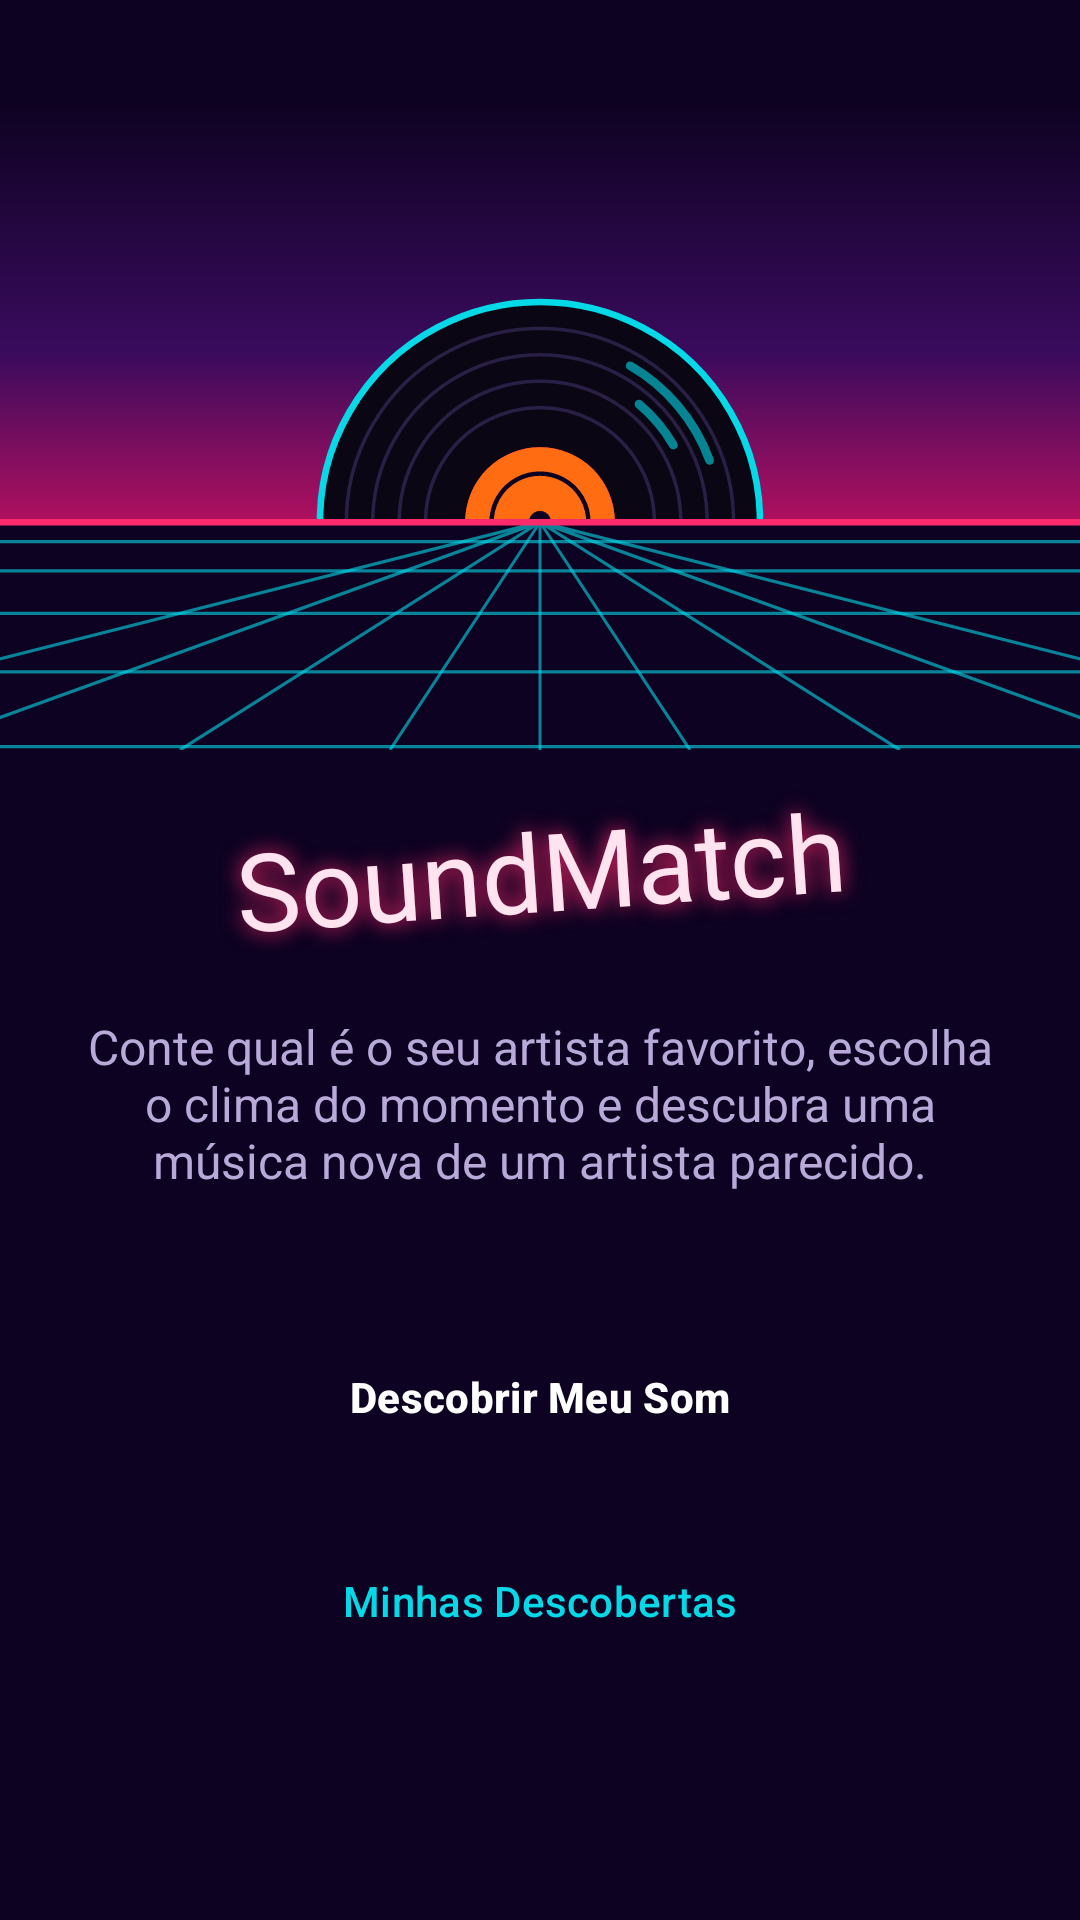

Produce the Android XML layout that renders to this screen, including the resource entries it uses.
<!-- AndroidManifest.xml: application theme Theme.SoundMatch -->
<!-- res/layout/activity_main.xml -->
<?xml version="1.0" encoding="utf-8"?>
<ScrollView xmlns:android="http://schemas.android.com/apk/res/android"
    xmlns:app="http://schemas.android.com/apk/res-auto"
    xmlns:tools="http://schemas.android.com/tools"
    android:layout_width="match_parent"
    android:layout_height="match_parent"
    android:fillViewport="true"
    android:fitsSystemWindows="true"
    tools:context=".ui.MainActivity">

    <LinearLayout
        android:layout_width="match_parent"
        android:layout_height="wrap_content"
        android:orientation="vertical"
        android:paddingBottom="32dp">

        
        <FrameLayout
            android:layout_width="match_parent"
            android:layout_height="250dp">

            <ImageView
                android:layout_width="match_parent"
                android:layout_height="217dp"
                android:layout_gravity="bottom"
                android:importantForAccessibility="no"
                android:scaleType="fitXY"
                android:src="@drawable/synth_sky" />

            
            <ImageView
                android:id="@+id/imgVinyl"
                android:layout_width="176dp"
                android:layout_height="176dp"
                android:layout_gravity="center_horizontal"
                android:layout_marginTop="86dp"
                android:contentDescription="@string/cd_vinyl"
                android:src="@drawable/ic_vinyl" />

            <ImageView
                android:layout_width="match_parent"
                android:layout_height="217dp"
                android:layout_gravity="bottom"
                android:importantForAccessibility="no"
                android:scaleType="fitXY"
                android:src="@drawable/synth_ground" />
        </FrameLayout>

        <LinearLayout
            android:layout_width="match_parent"
            android:layout_height="wrap_content"
            android:orientation="vertical"
            android:paddingHorizontal="24dp">

            
            <TextView
                android:id="@+id/tvTitle"
                style="@style/Widget.SoundMatch.NeonTitle"
                android:layout_width="match_parent"
                android:layout_height="64dp"
                android:layout_marginTop="8dp"
                android:maxLines="1"
                android:rotation="-4"
                android:text="@string/main_title"
                app:autoSizeMaxTextSize="36sp"
                app:autoSizeMinTextSize="18sp"
                app:autoSizeTextType="uniform" />

            <TextView
                style="@style/Widget.SoundMatch.Caption"
                android:layout_width="match_parent"
                android:layout_height="wrap_content"
                android:layout_marginTop="16dp"
                android:gravity="center"
                android:text="@string/main_subtitle"
                android:textSize="16sp" />

            <Button
                android:id="@+id/btnDiscover"
                style="@style/Widget.SoundMatch.Button.Primary"
                android:layout_width="match_parent"
                android:layout_height="wrap_content"
                android:layout_marginTop="40dp"
                android:text="@string/btn_discover" />

            <Button
                android:id="@+id/btnHistory"
                style="@style/Widget.SoundMatch.Button.Outlined"
                android:layout_width="match_parent"
                android:layout_height="wrap_content"
                android:layout_marginTop="12dp"
                android:text="@string/btn_history" />
        </LinearLayout>
    </LinearLayout>
</ScrollView>
<!-- resources referenced by this layout -->
<resources>
  <!-- drawable synth_sky (drawable) -->
  <?xml version="1.0" encoding="utf-8"?>
  <vector xmlns:android="http://schemas.android.com/apk/res/android"
      xmlns:aapt="http://schemas.android.com/aapt"
      android:width="360dp"
      android:height="200dp"
      android:viewportWidth="360"
      android:viewportHeight="200">
  
      
      <path android:pathData="M0,0 H360 V130 H0 Z">
          <aapt:attr name="android:fillColor">
              <gradient
                  android:type="linear"
                  android:startX="0" android:startY="0"
                  android:endX="0" android:endY="130">
                  <item android:offset="0" android:color="#FF0D0221" />
                  <item android:offset="0.6" android:color="#FF3A0B5E" />
                  <item android:offset="1" android:color="#FFB0105F" />
              </gradient>
          </aapt:attr>
      </path>
  </vector>
  <string name="btn_discover">Descobrir Meu Som</string>
  <string name="btn_history">Minhas Descobertas</string>
  <string name="cd_vinyl">Disco de vinil girando</string>
  <string name="main_subtitle">Conte qual é o seu artista favorito, escolha o clima do momento e descubra uma música nova de um artista parecido.</string>
  <string name="main_title">SoundMatch</string>
  <style name="Widget.SoundMatch.Button.Outlined" parent="Widget.Material3.Button.OutlinedButton">
          <item name="strokeColor">@color/neon_cyan</item>
          <item name="android:textColor">@color/neon_cyan</item>
          <item name="cornerRadius">12dp</item>
          <item name="android:minHeight">56dp</item>
      </style>
  <style name="Widget.SoundMatch.Button.Primary" parent="Widget.Material3.Button">
          <item name="backgroundTint">@color/btn_primary_bg</item>
          <item name="android:textColor">@color/btn_primary_text</item>
          <item name="android:textStyle">bold</item>
          <item name="cornerRadius">12dp</item>
          <item name="android:minHeight">56dp</item>
      </style>
  <style name="Widget.SoundMatch.Caption" parent="Widget.AppCompat.TextView">
          <item name="android:textSize">14sp</item>
          <item name="android:textColor">@color/text_secondary</item>
      </style>
  <style name="Widget.SoundMatch.NeonTitle" parent="Widget.AppCompat.TextView">
          <item name="android:fontFamily">@font/monoton_regular</item>
          <item name="android:textSize">38sp</item>
          <item name="android:textColor">@color/title_glow_text</item>
          <item name="android:shadowColor">@color/neon_magenta</item>
          <item name="android:shadowDx">0</item>
          <item name="android:shadowDy">0</item>
          <item name="android:shadowRadius">18</item>
          <item name="android:gravity">center</item>
      </style>
  <style name="Theme.SoundMatch" parent="Theme.Material3.Dark.NoActionBar">
          <item name="colorPrimary">@color/neon_magenta</item>
          <item name="colorOnPrimary">@color/text_primary</item>
          <item name="colorSecondary">@color/neon_cyan</item>
          <item name="colorOnSecondary">@color/night_bg</item>
          <item name="colorSurface">@color/night_card</item>
          <item name="colorOnSurface">@color/text_primary</item>
          <item name="android:colorBackground">@color/night_bg</item>
          <item name="android:windowBackground">@color/night_bg</item>
          <item name="android:statusBarColor">@color/night_bg</item>
          <item name="android:navigationBarColor">@color/night_bg</item>
          
          <item name="colorAccent">@color/neon_cyan</item>
          
          <item name="android:windowOptOutEdgeToEdgeEnforcement" tools:targetApi="35">true</item>
      </style>
  <color name="neon_cyan">#05D9E8</color>
  <color name="text_secondary">#B8A9D9</color>
  <color name="title_glow_text">#FFE3EE</color>
  <color name="neon_magenta">#FF2A6D</color>
  <color name="text_primary">#FFFFFF</color>
  <color name="night_bg">#0D0221</color>
  <color name="night_card">#1A0B3B</color>
</resources>
